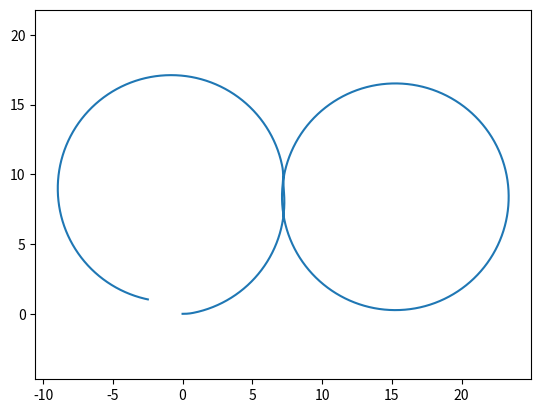

This chart was generated by the following Python code:
import numpy as np
import matplotlib.pyplot as plt
import matplotlib.image as mpimg

"""
	This code describes the kinematic of a Bicycle-model and based on that evolves a "Figure Eight" trajectory. This trajectory can be replaced with any, 
	by changing the velocity (v_data) and the steering angle(delta), steering angle rate (w) in the __main__ .
"""
class Bicycle():
    def __init__(self):
        self.xc = 0
        self.yc = 0
        self.theta = 0
        self.delta = 0
        self.beta = 0
        
        self.L = 2
        self.lr = 1.2
        self.w_max = 1.22
        
        self.sample_time = 0.01
        
    def reset(self):
        self.xc = 0
        self.yc = 0
        self.theta = 0
        self.delta = 0
        self.beta = 0
        
    def step(self, v, w):
        if w > 0:
            w = min(w, self.w_max)
        else:
            w = max(w, -self.w_max)
 
        xc_dot = v * np.cos(self.theta + self.beta)
        yc_dot = v * np.sin(self.theta + self.beta)
        theta_dot = (v / self.L) * (np.cos(self.beta) * np.tan(self.delta))
        delta_dot = w
        self.beta = np.arctan(self.lr * np.tan(self.delta) / self.L)
        
        self.xc += xc_dot * self.sample_time
        self.yc += yc_dot * self.sample_time
        self.theta += theta_dot * self.sample_time 
        self.delta += delta_dot * self.sample_time
        
if __name__ == "__main__":
	model = Bicycle()  
	      
	sample_time = 0.01
	time_end = 30
	
	model.reset()
	
	t_data = np.arange(0,time_end,sample_time)
	x_data = np.zeros_like(t_data)
	y_data = np.zeros_like(t_data)
	v_data = np.zeros_like(t_data)
	w_data = np.zeros_like(t_data)


	delta = 0.95*np.arctan(2/8)
	v_data[:] = (2*np.pi*2* 8) / (time_end)

	for i in range(t_data.shape[0]):
	    x_data[i] = model.xc
	    y_data[i] = model.yc
	    
	    if i <= t_data.shape[0]/8:
	    	if model.delta < delta:
	    		model.step(v_data[i], model.w_max)
	    		w_data[i] = model.w_max
	    	else:
	    		model.step(v_data[i], 0)
	    		w_data[i] = 0
				
	    elif i <= (5.1*t_data.shape[0])/8:
	    	if model.delta > -delta:
	    		model.step(v_data[i], -model.w_max)
	    		w_data[i] = -model.w_max
	    	else:
	    		model.step(v_data[i], 0)
	    		w_data[i] = 0
		    
	    else:
	    	if model.delta < delta:
	    		model.step(v_data[i], model.w_max)
	    		w_data[i] = model.w_max
	    	else:
	    		model.step(v_data[i], 0)
	    		w_data[i] = 0 

	plt.axis('equal')
	plt.plot(x_data, y_data)
	plt.show()
